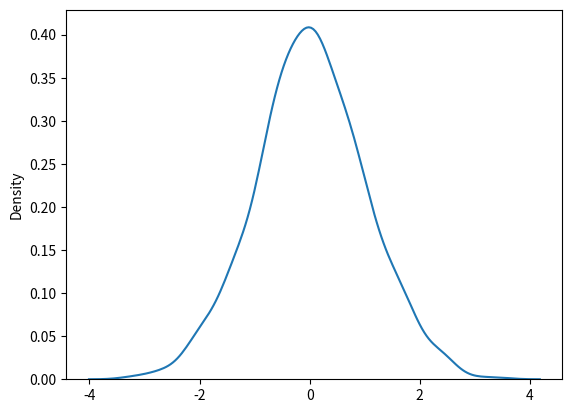

Reproduce this figure in Python.
from numpy import random
x = random.normal(size=(2, 3))
print(x)

from numpy import random
x = random.normal(loc=1, scale=2, size=(2, 3))
print(x)

from numpy import random
import matplotlib.pyplot as plt
import seaborn as sns
sns.distplot(random.normal(size=1000), hist=False)
plt.show()